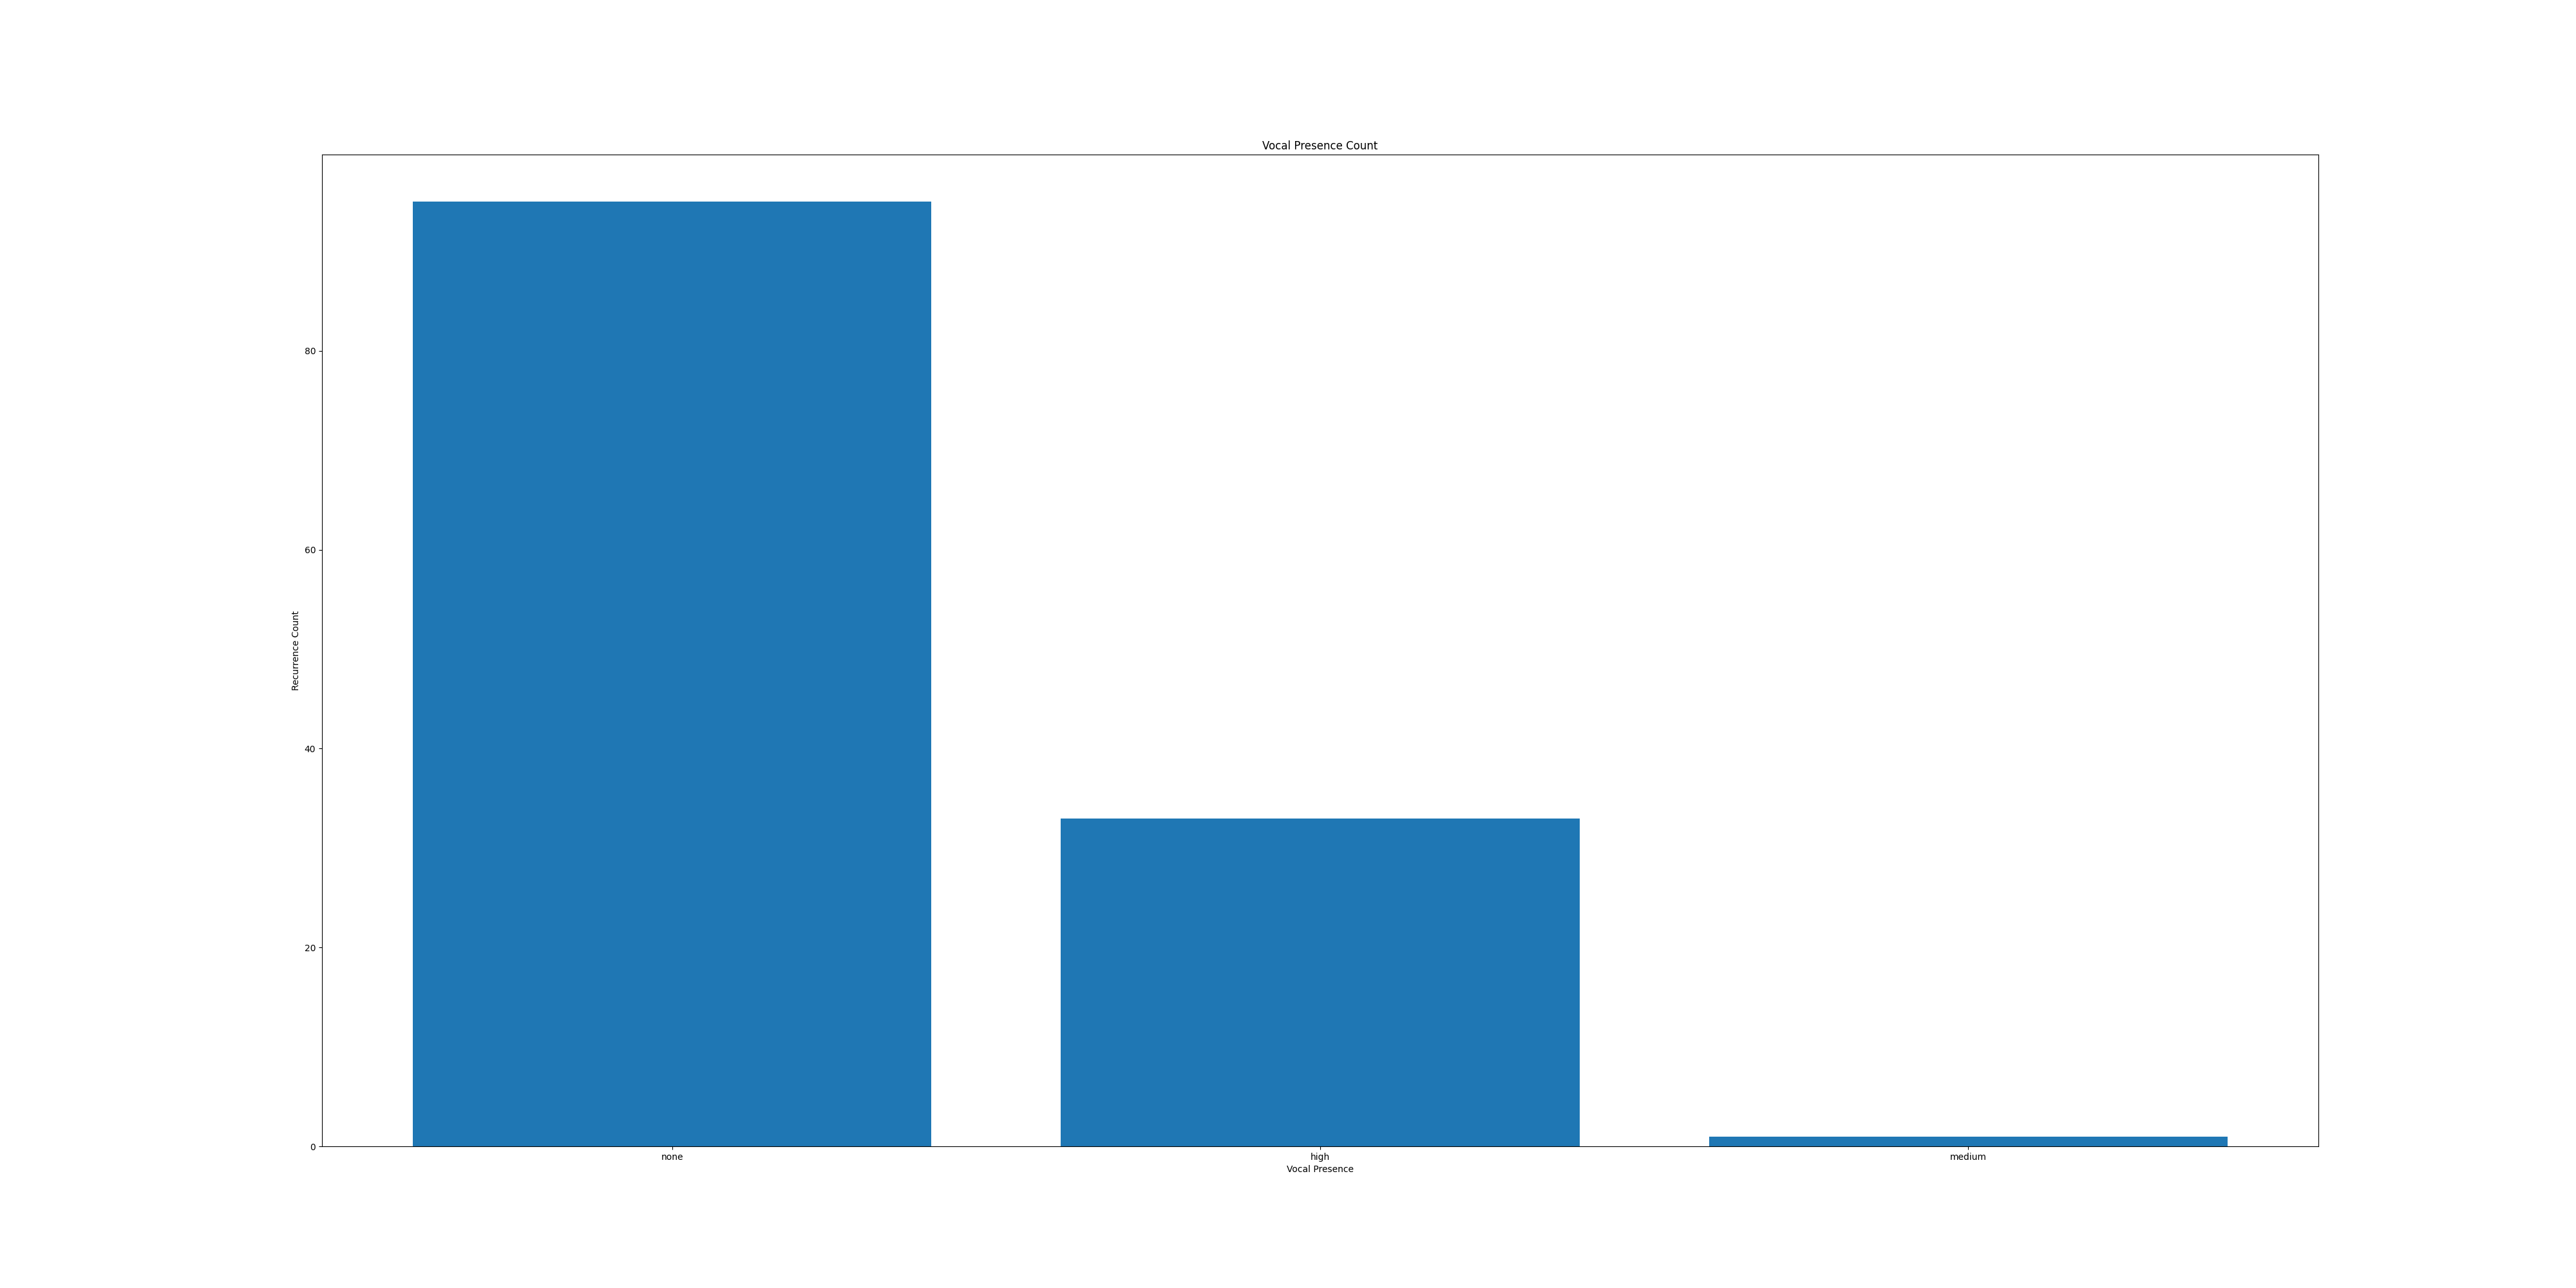

Data behind this chart, as committed beside it:
Vocal Presence, Counter
high, 33
none, 95
medium, 1
